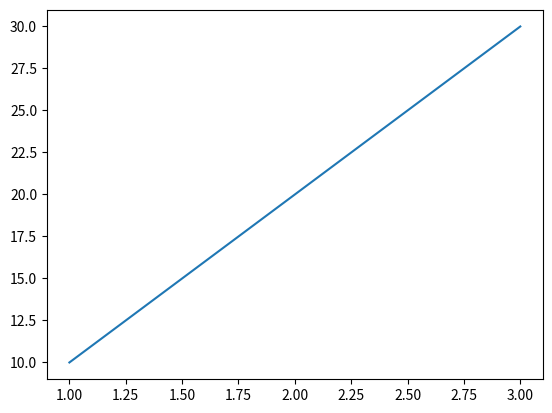

Write the Python code that produced this figure.
#importando a classe, da forma mais usual
import matplotlib.pyplot as plt
#definindo variáveis que vamos usar nos exemplos
x = [1, 2, 3]
y = [10, 20, 30]
y2 = [15, 10, 40]
y3 = [20, 10, 35]
yBar = [3, 10, 7, 5, 3, 4.5, 6, 8.1]
z = [i * 1.5 for i in yBar]
xBar = range(len(yBar))
azul = "blue"
verde = "green"
preto = "black"
# Desenhando uma linha:
def plota_linha_1():
  plt.plot(x, y)
  plt.show()

print("plota_linha_1")
plota_linha_1()